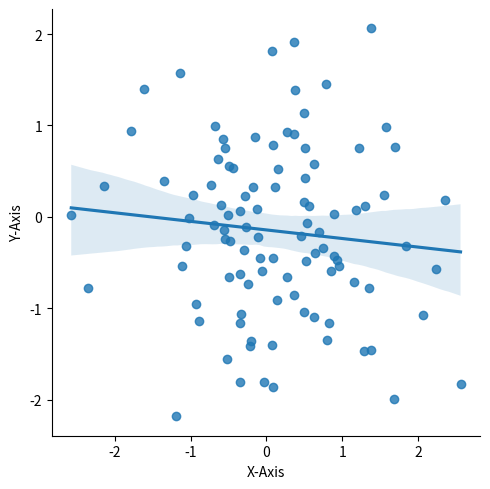

Reproduce this figure in Python.
# -*- coding: utf-8 -*-
"""
Created on Fri Aug 20 18:17:04 2021

[redacted]
"""

import matplotlib.pyplot as plt
import seaborn as sb
import pandas as pd
import numpy as np

x = np.random.randn(100)
y = np.random.randn(100)

data_plot = pd.DataFrame({'X-Axis': x, 'Y-Axis':y})

sb.lmplot(x='X-Axis', y='Y-Axis', data=data_plot)

print(plt.show())